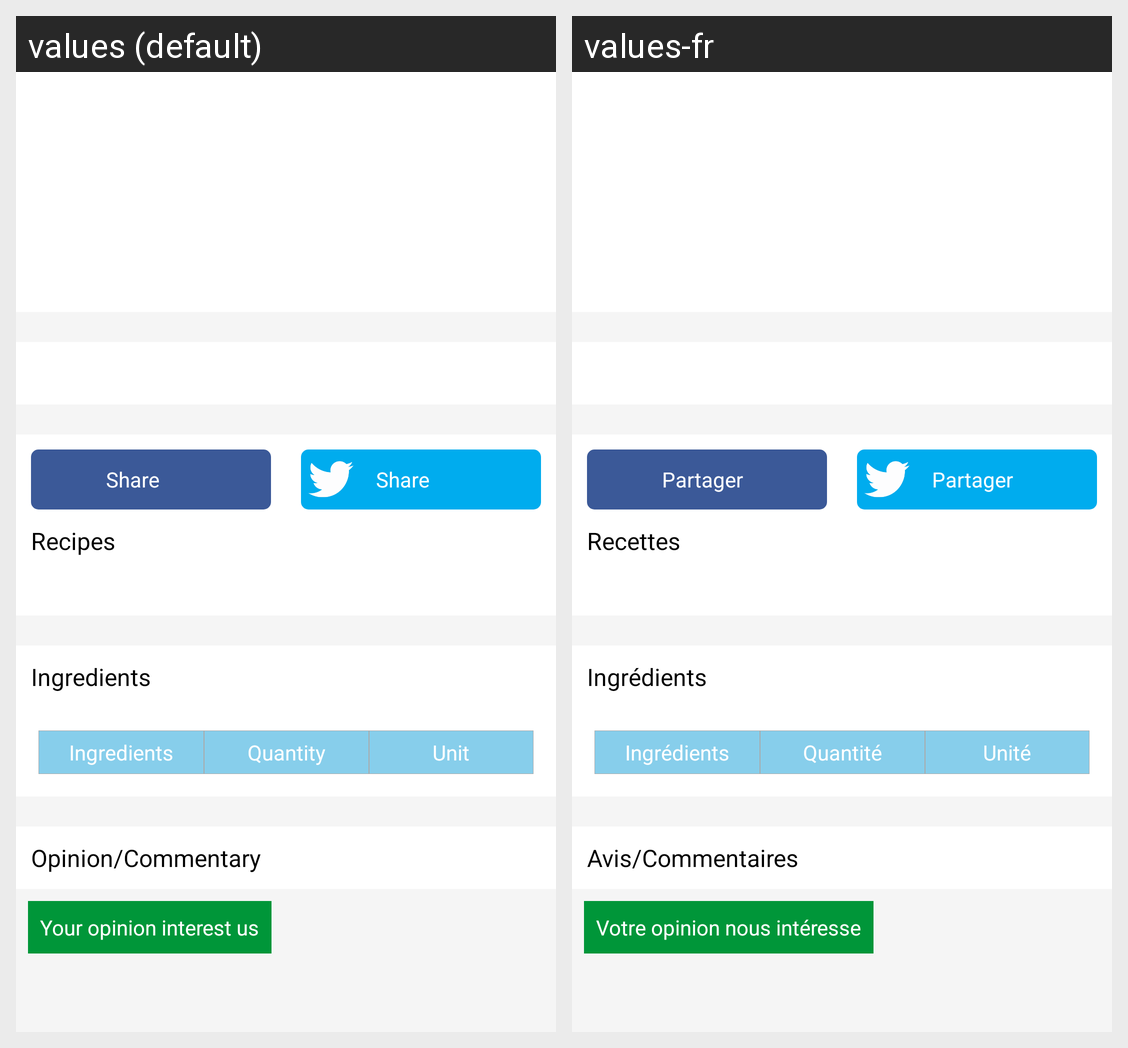

The same Android screen rendered under two of its app's locales, left to right. List the strings drawn on it with the default value and each locale's translation.
Android screen res/layout/activity_receipy_detail.xml rendered under 2 locales, left to right: values (default), values-fr. Device: Nexus 5 (rendered at 1080×1920; each locale shown at half size, 540×960, under a caption strip naming it); theme AppTheme.
Strings drawn on this screen, with the default value and each locale's value (text and hints the layout hard-codes, and strings that could not be matched under every locale, appear in the picture but are not listed):

share
  values: Share
  values-fr: Partager

recipes
  values: Recipes
  values-fr: Recettes

ingredients
  values: Ingredients
  values-fr: Ingrédients

quantity
  values: Quantity
  values-fr: Quantité

unit
  values: Unit
  values-fr: Unité

opinioncommentry
  values: Opinion/Commentary
  values-fr: Avis/Commentaires

opiioninterestus
  values: Your opinion interest us
  values-fr: Votre opinion nous intéresse
